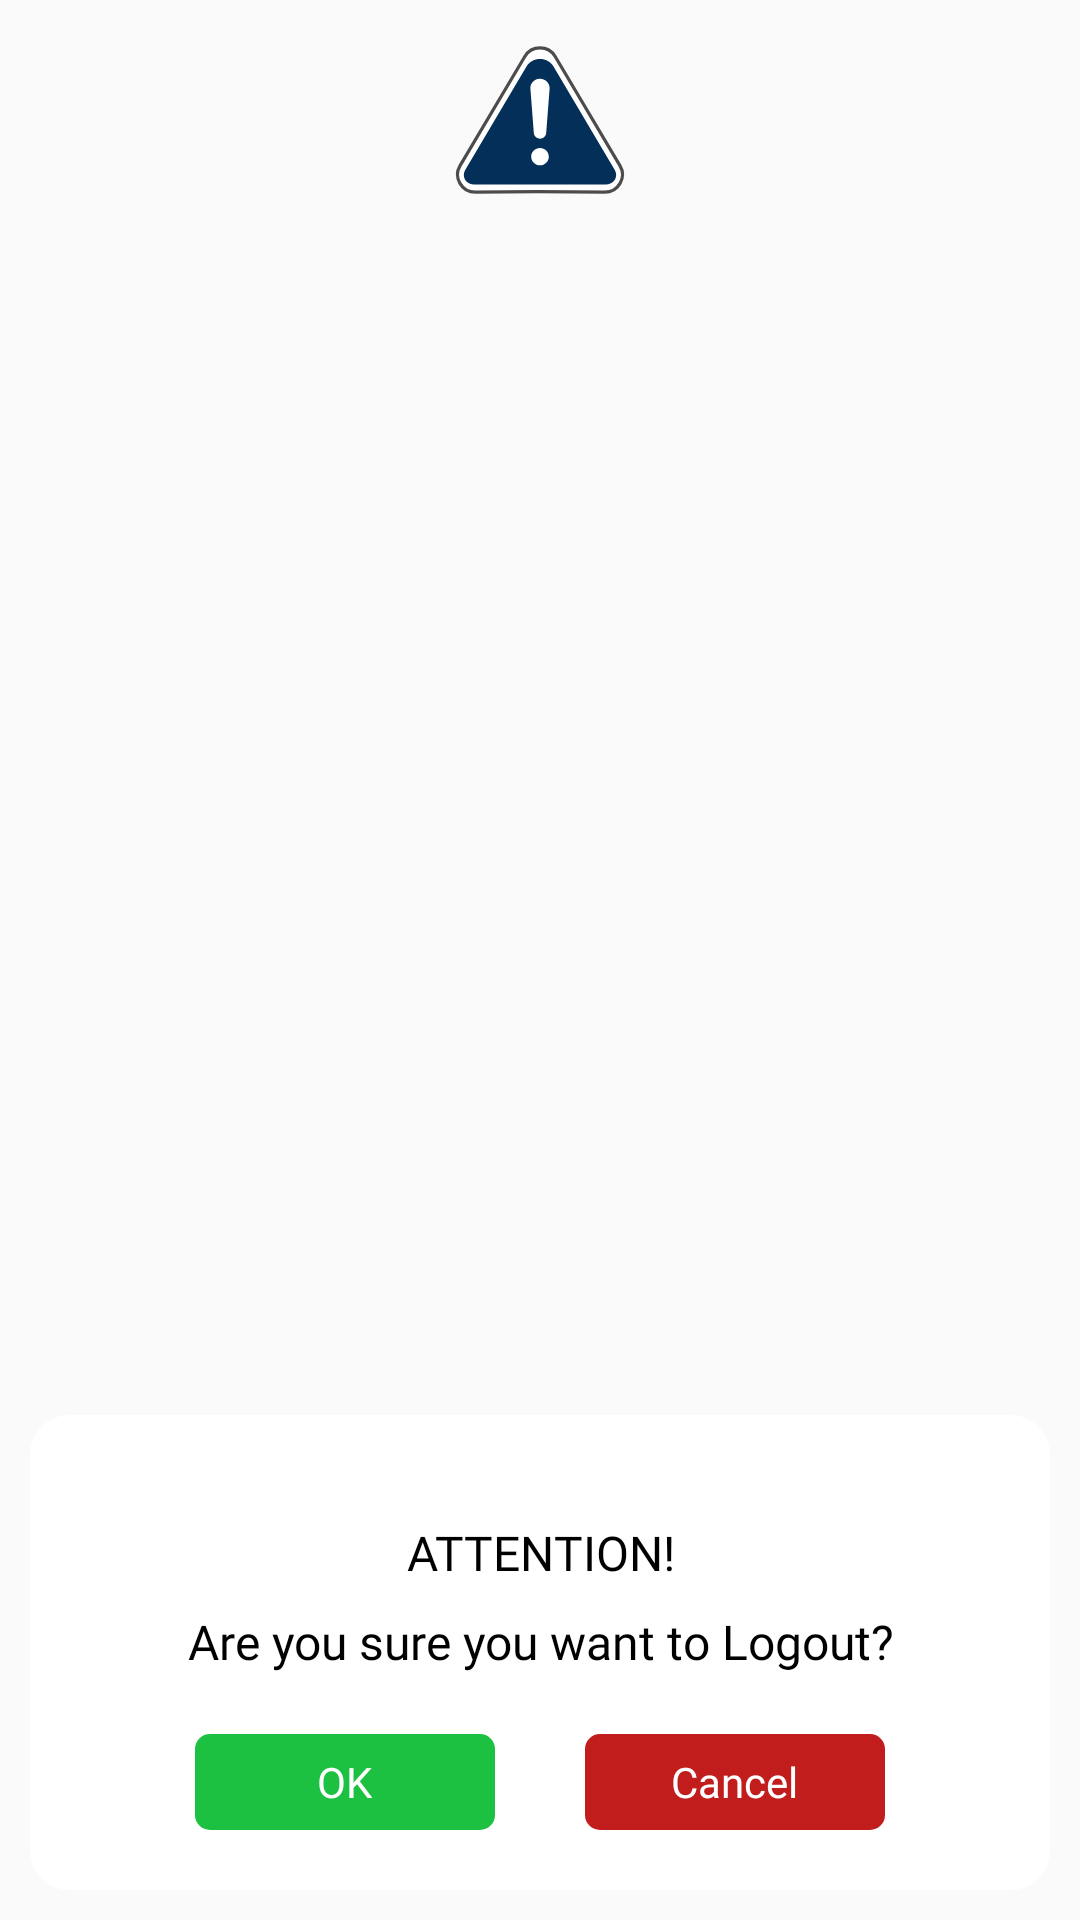

Layout XML and referenced resources for this Android screen:
<!-- AndroidManifest.xml: application theme Theme.AppCompat.Light.NoActionBar -->
<!-- res/layout/log_out_dialog.xml -->
<?xml version="1.0" encoding="utf-8"?>
<LinearLayout xmlns:android="http://schemas.android.com/apk/res/android"
    xmlns:app="http://schemas.android.com/apk/res-auto"
    android:layout_width="match_parent"
    android:layout_height="wrap_content"
    android:layout_gravity="center"
    android:background="@color/transparent">

    <FrameLayout
        android:layout_width="match_parent"
        android:layout_height="match_parent"
        android:layout_margin="10dp"
        android:background="@color/transparent"
        android:orientation="vertical">

        <androidx.cardview.widget.CardView
            android:layout_width="match_parent"
            android:layout_height="wrap_content"
            android:layout_gravity="bottom"
            android:layout_marginTop="32dp"
            app:cardCornerRadius="13dp"
            app:cardElevation="0dp">

            <LinearLayout
                android:layout_width="match_parent"
                android:layout_height="match_parent"
                android:orientation="vertical">

                <androidx.cardview.widget.CardView
                    android:id="@+id/relative_list_items"
                    android:layout_width="match_parent"
                    android:layout_height="wrap_content"
                    app:cardCornerRadius="13dp"
                    app:cardElevation="0dp"
                    app:cardBackgroundColor="@color/white">

                    <LinearLayout
                        android:layout_width="match_parent"
                        android:layout_height="match_parent"
                        android:orientation="vertical">

                        <TextView
                            android:id="@+id/txttrip"
                            android:layout_width="match_parent"
                            android:layout_height="wrap_content"
                            android:layout_marginTop="35dp"
                            android:fontFamily="@font/sfuidisplay_bold"
                            android:gravity="center"
                            android:text="@string/ATTENTION"
                            android:textColor="@color/black"
                            android:textSize="16sp" />


                        <TextView
                            android:id="@+id/tvAlert_id"
                            android:layout_width="match_parent"
                            android:layout_height="wrap_content"
                            android:layout_marginTop="8dp"
                            android:fontFamily="@font/sf_ui_display_medium"
                            android:gravity="center"
                            android:paddingStart="8dp"
                            android:paddingEnd="8dp"
                            android:text="@string/are_you_sure_you_want_to_logout"
                            android:textColor="@color/black"
                            android:textSize="16sp" />


                        <LinearLayout
                            android:layout_width="match_parent"
                            android:layout_height="wrap_content"
                            android:layout_marginTop="20dp"
                            android:layout_marginBottom="20dp"
                            android:gravity="center_horizontal"
                            android:orientation="horizontal">

                            <RelativeLayout
                                android:layout_marginEnd="15dp"
                                android:id="@+id/btnOkay"
                                android:layout_width="100dp"
                                android:layout_height="32dp"
                                android:background="@drawable/btn_shape"
                                android:backgroundTint="@color/green"
                                android:elevation="3dp">

                                <TextView
                                    android:id="@+id/txtaccept"
                                    android:layout_width="wrap_content"
                                    android:layout_height="wrap_content"
                                    android:layout_centerInParent="true"
                                    android:fontFamily="@font/sfuidisplay_bold"
                                    android:text="@string/OK"
                                    android:textColor="@color/white"
                                    android:textSize="14sp" />
                            </RelativeLayout>

                            <RelativeLayout
                                android:layout_marginStart="15dp"
                                android:id="@+id/btnCancel"
                                android:layout_width="100dp"
                                android:layout_height="32dp"
                                android:background="@drawable/btn_shape"
                                android:backgroundTint="@color/text_color_red"
                                android:elevation="3dp">

                                <TextView
                                    android:id="@+id/txtStartTrip"
                                    android:layout_width="wrap_content"
                                    android:layout_height="wrap_content"
                                    android:layout_centerInParent="true"
                                    android:fontFamily="@font/sfuidisplay_bold"
                                    android:text="@string/Cancel"
                                    android:textColor="@color/white"
                                    android:textSize="14sp" />
                            </RelativeLayout>


                        </LinearLayout>


                    </LinearLayout>
                </androidx.cardview.widget.CardView>


            </LinearLayout>
        </androidx.cardview.widget.CardView>

        <ImageView
            android:layout_width="64dp"
            android:layout_height="56dp"
            android:layout_gravity="center_horizontal|top"
            android:padding="1dp"
            android:src="@drawable/polygonattention" />

    </FrameLayout>
</LinearLayout>
<!-- resources referenced by this layout -->
<resources>
  <color name="black">#FF000000</color>
  <color name="green">#1DC141</color>
  <color name="text_color_red">#C11D1D</color>
  <color name="transparent">#00000000</color>
  <color name="white">#FFFFFFFF</color>
  <!-- drawable btn_shape (drawable) -->
  <?xml version="1.0" encoding="utf-8"?>
  <shape xmlns:android="http://schemas.android.com/apk/res/android"
      android:padding="16dp"
      android:shape="rectangle">
  
      <corners android:radius="5dp" />
  
  </shape>
  <!-- drawable polygonattention (drawable) -->
  <vector xmlns:android="http://schemas.android.com/apk/res/android"
      android:width="58dp"
      android:height="50dp"
      android:viewportWidth="58"
      android:viewportHeight="50">
      <path
          android:pathData="M24.697,7.27C26.633,3.999 31.367,3.999 33.303,7.27L53.494,41.387C55.475,44.734 53.043,48.963 49.153,48.933L28.107,48.774L8.851,48.929C4.961,48.96 2.527,44.731 4.508,41.382L24.697,7.27Z"
          android:fillColor="#ffffff"/>
      <path
          android:strokeWidth="1"
          android:pathData="M33.733,7.016C31.604,3.417 26.396,3.417 24.267,7.016L4.078,41.128C1.898,44.811 4.575,49.463 8.855,49.429L28.107,49.274L28.111,49.274L49.15,49.433C53.429,49.465 56.104,44.814 53.924,41.132L33.733,7.016Z"
          android:strokeAlpha="0.7"
          android:fillColor="#00000000"
          android:strokeColor="#000000"/>
      <path
          android:pathData="M24.695,10.285C26.631,7.01 31.369,7.01 33.305,10.285L52.325,42.474C53.507,44.474 52.066,47 49.743,47H8.257C5.934,47 4.493,44.474 5.675,42.474L24.695,10.285Z"
          android:fillColor="#032F59"/>
      <path
          android:pathData="M31.992,17.131L30.931,30.97C30.851,32.005 29.923,32.782 28.857,32.705C27.888,32.635 27.139,31.883 27.07,30.97L26.008,17.131C25.885,15.526 27.125,14.128 28.778,14.008C30.43,13.889 31.869,15.093 31.992,16.698C32.003,16.838 32.002,16.994 31.992,17.131ZM29,35.657C27.481,35.657 26.25,36.853 26.25,38.328C26.25,39.804 27.481,41 29,41C30.52,41 31.751,39.804 31.751,38.328C31.751,36.853 30.52,35.657 29,35.657Z"
          android:fillColor="#FFFFFF"/>
  </vector>
  <string name="ATTENTION">ATTENTION!</string>
  <string name="Cancel">Cancel</string>
  <string name="OK">OK</string>
  <string name="are_you_sure_you_want_to_logout">Are you sure you want to Logout?</string>
</resources>
